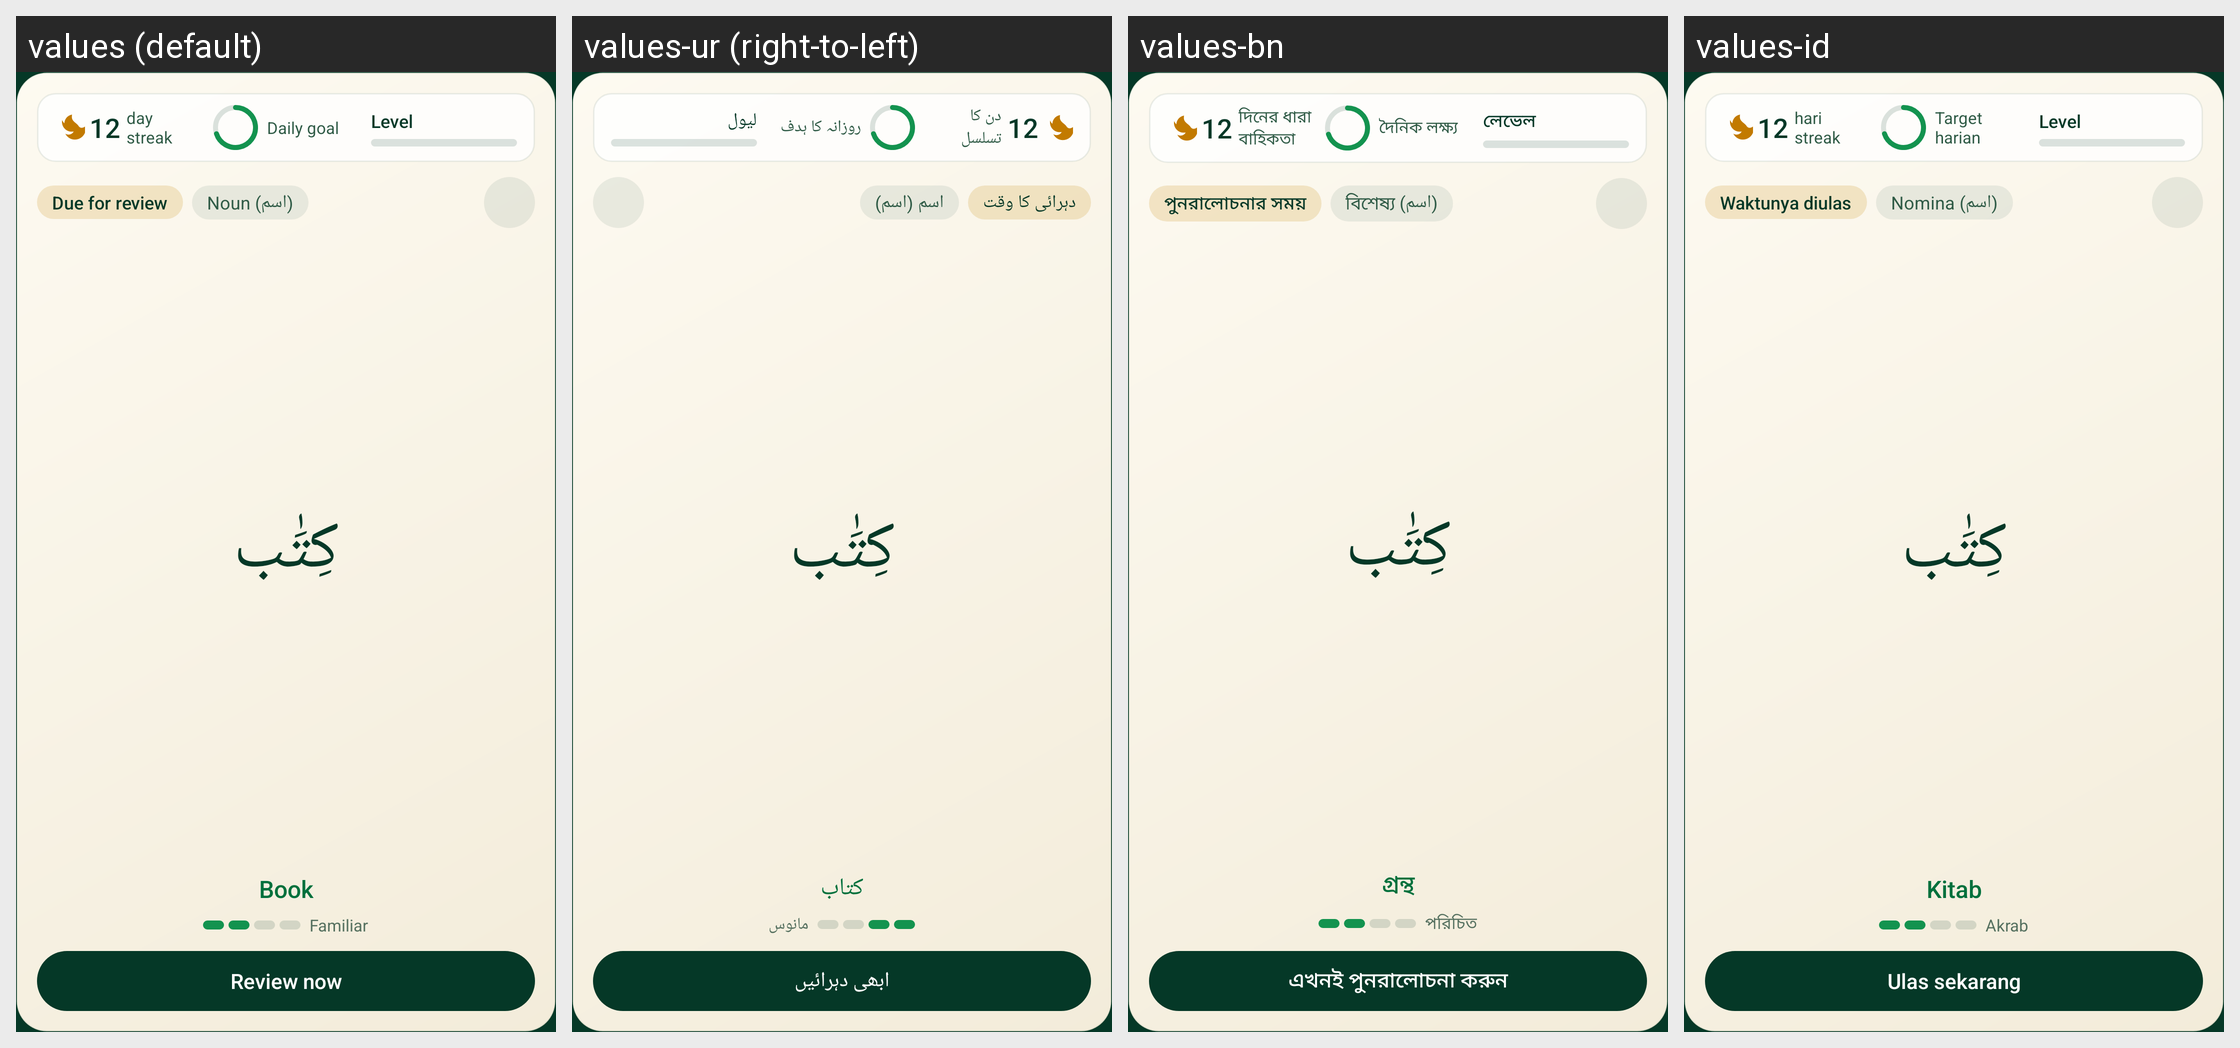

Locale-by-locale string values for the Android screen shown in this grid:
Android screen res/layout/widget_combined_large.xml rendered under 4 locales, left to right: values (default), values-ur (right-to-left), values-bn, values-id. Device: Nexus 5 (rendered at 1080×1920; each locale shown at half size, 540×960, under a caption strip naming it); theme Theme.QuranicWords.
Other locales in the repository, not shown: values-de, values-fa, values-fr, values-ha, values-hi, values-in, values-ms, values-ru, values-sq, values-sw, values-tr, values-zh.
Strings drawn on this screen, with the default value and each locale's value (text and hints the layout hard-codes, and strings that could not be matched under every locale, appear in the picture but are not listed):

widget_streak_label
  values: day streak
  values-ur: دن کا تسلسل
  values-bn: দিনের ধারাবাহিকতা
  values-id: hari streak

widget_daily_goal_label
  values: Daily goal
  values-ur: روزانہ کا ہدف
  values-bn: দৈনিক লক্ষ্য
  values-id: Target harian

widget_level_word
  values: Level
  values-ur: لیول
  values-bn: লেভেল
  values-id: Level

widget_status_due
  values: Due for review
  values-ur: دہرائی کا وقت
  values-bn: পুনরালোচনার সময়
  values-id: Waktunya diulas

word_category_noun
  values: Noun (اسم)
  values-ur: اسم (اسم)
  values-bn: বিশেষ্য (اسم)
  values-id: Nomina (اسم)

widget_preview_meaning
  values: Book
  values-ur: کتاب
  values-bn: গ্রন্থ
  values-id: Kitab

widget_review_now
  values: Review now
  values-ur: ابھی دہرائیں
  values-bn: এখনই পুনরালোচনা করুন
  values-id: Ulas sekarang

word_strength_familiar
  values: Familiar
  values-ur: مانوس
  values-bn: পরিচিত
  values-id: Akrab
